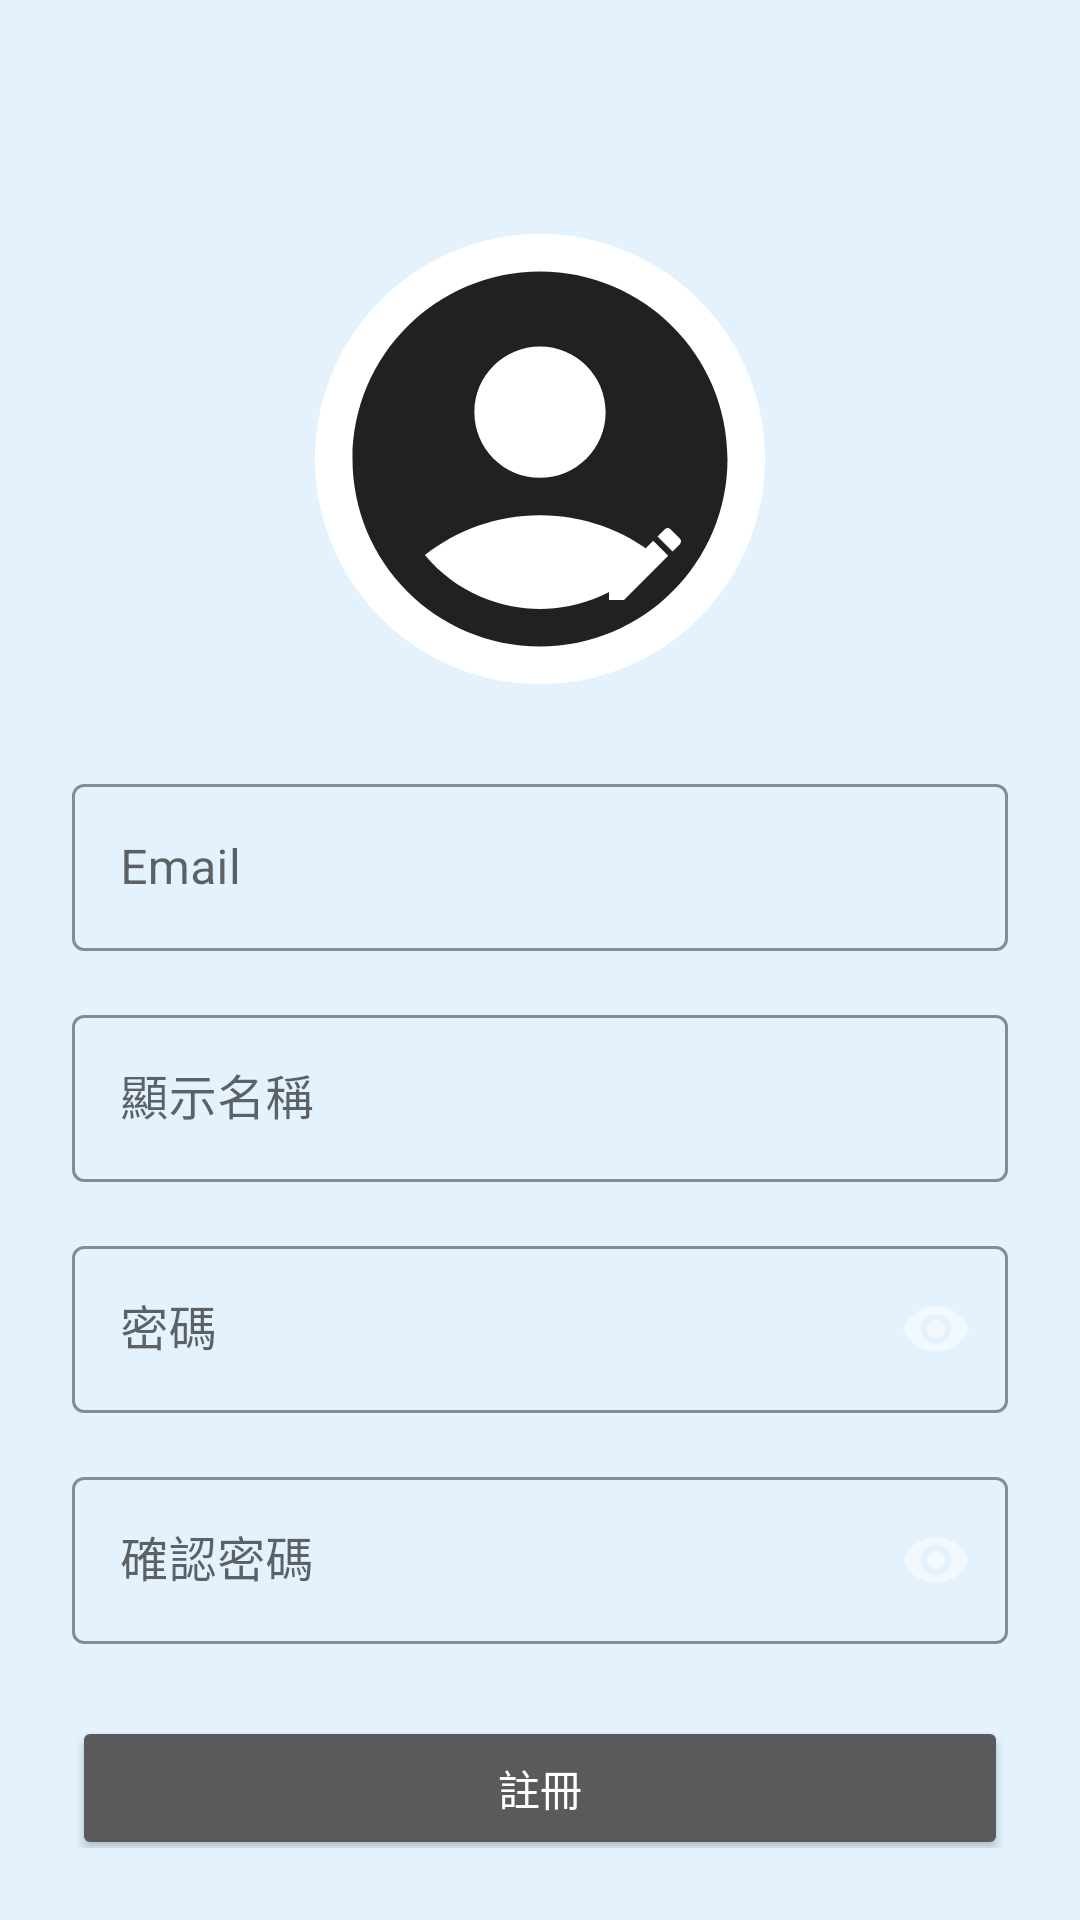

Here is an Android app screen rendered from its layout file. Give the layout XML and the strings, colors and styles it references.
<!-- AndroidManifest.xml: application theme Theme.GeofenceApp -->
<!-- res/layout/fragment_register.xml -->
<?xml version="1.0" encoding="utf-8"?>
<ScrollView xmlns:android="http://schemas.android.com/apk/res/android"
    xmlns:app="http://schemas.android.com/apk/res-auto"
    android:layout_width="match_parent"
    android:layout_height="match_parent"
    android:padding="24dp"
    >

    <androidx.constraintlayout.widget.ConstraintLayout
        android:layout_width="match_parent"
        android:layout_height="wrap_content"
        android:layout_marginTop="50dp">

        
        <FrameLayout
            android:id="@+id/layoutAvatar"
            android:layout_width="wrap_content"
            android:layout_height="wrap_content"
            android:layout_gravity="center"
            app:layout_constraintTop_toTopOf="parent"
            app:layout_constraintStart_toStartOf="parent"
            app:layout_constraintEnd_toEndOf="parent"
            android:padding="4dp">

            <ImageView
                android:id="@+id/imgAvatar"
                android:layout_width="150dp"
                android:layout_height="150dp"
                android:src="@drawable/ic_default_avatar"
                android:background="@drawable/circle_background"
                android:contentDescription="Select avatar"
                android:scaleType="centerCrop"
                app:strokeColor="@color/white"
                app:strokeWidth="1dp"
                android:clickable="true"
                android:focusable="true"/>

            
            <com.google.android.material.imageview.ShapeableImageView
                android:id="@+id/ivEditOverlay"
                android:layout_width="40dp"
                android:layout_height="40dp"
                android:layout_gravity="bottom|end"
                android:layout_margin="20dp"
                android:src="@drawable/baseline_edit_24"
                android:background="?attr/selectableItemBackgroundBorderless"
                android:padding="4dp"
                app:tint="@color/white"
                android:contentDescription="Change profile photo" />
        </FrameLayout>


        
        <com.google.android.material.textfield.TextInputLayout
            android:id="@+id/tilEmail"
            style="@style/Widget.MaterialComponents.TextInputLayout.OutlinedBox"
            android:layout_width="0dp"
            android:layout_height="wrap_content"
            android:hint="Email"
            app:layout_constraintTop_toBottomOf="@id/layoutAvatar"
            app:layout_constraintStart_toStartOf="parent"
            app:layout_constraintEnd_toEndOf="parent"
            android:layout_marginTop="24dp"
            app:boxStrokeColor="@color/colorPrimary"
            app:hintTextColor="@color/colorPrimary">
            <com.google.android.material.textfield.TextInputEditText
                android:id="@+id/etEmail"
                android:layout_width="match_parent"
                android:layout_height="wrap_content"
                android:inputType="textEmailAddress"
                android:textColor="@color/black"
                android:textColorHint="@color/black"/>
        </com.google.android.material.textfield.TextInputLayout>

        
        <com.google.android.material.textfield.TextInputLayout
            android:id="@+id/tilNickname"
            style="@style/Widget.MaterialComponents.TextInputLayout.OutlinedBox"
            android:layout_width="0dp"
            android:layout_height="wrap_content"
            android:hint="顯示名稱"
            app:layout_constraintTop_toBottomOf="@id/tilEmail"
            app:layout_constraintStart_toStartOf="parent"
            app:layout_constraintEnd_toEndOf="parent"
            android:layout_marginTop="16dp"
            app:boxStrokeColor="@color/colorPrimary"
            app:hintTextColor="@color/colorPrimary">
            <com.google.android.material.textfield.TextInputEditText
                android:id="@+id/etNickname"
                android:layout_width="match_parent"
                android:layout_height="wrap_content"
                android:inputType="textPersonName"
                android:textColor="@color/black"
                android:textColorHint="@color/black"/>
        </com.google.android.material.textfield.TextInputLayout>

        
        <com.google.android.material.textfield.TextInputLayout
            android:id="@+id/tilPassword"
            style="@style/Widget.MaterialComponents.TextInputLayout.OutlinedBox"
            android:layout_width="0dp"
            android:layout_height="wrap_content"
            android:hint="密碼"
            app:passwordToggleEnabled="true"
            app:layout_constraintTop_toBottomOf="@id/tilNickname"
            app:layout_constraintStart_toStartOf="parent"
            app:layout_constraintEnd_toEndOf="parent"
            android:layout_marginTop="16dp"
            app:boxStrokeColor="@color/colorPrimary"
            app:hintTextColor="@color/colorPrimary">
            <com.google.android.material.textfield.TextInputEditText
                android:id="@+id/etPassword"
                android:layout_width="match_parent"
                android:layout_height="wrap_content"
                android:inputType="textPassword"
                android:textColor="@color/black"
                android:textColorHint="@color/black"/>
        </com.google.android.material.textfield.TextInputLayout>

        
        <com.google.android.material.textfield.TextInputLayout
            android:id="@+id/tilConfirm"
            style="@style/Widget.MaterialComponents.TextInputLayout.OutlinedBox"
            android:layout_width="0dp"
            android:layout_height="wrap_content"
            android:hint="確認密碼"
            app:passwordToggleEnabled="true"
            app:layout_constraintTop_toBottomOf="@id/tilPassword"
            app:layout_constraintStart_toStartOf="parent"
            app:layout_constraintEnd_toEndOf="parent"
            android:layout_marginTop="16dp"
            app:boxStrokeColor="@color/colorPrimary"
            app:hintTextColor="@color/colorPrimary">
            <com.google.android.material.textfield.TextInputEditText
                android:id="@+id/etConfirm"
                android:layout_width="match_parent"
                android:layout_height="wrap_content"
                android:inputType="textPassword"
                android:textColor="@color/black"
                android:textColorHint="@color/black"/>
        </com.google.android.material.textfield.TextInputLayout>

        
        <Button
            android:id="@+id/btnRegister"
            android:layout_width="0dp"
            android:layout_height="wrap_content"
            android:text="註冊"
            app:layout_constraintTop_toBottomOf="@id/tilConfirm"
            app:layout_constraintStart_toStartOf="parent"
            app:layout_constraintEnd_toEndOf="parent"
            android:layout_marginTop="24dp"/>
    </androidx.constraintlayout.widget.ConstraintLayout>
</ScrollView>
<!-- resources referenced by this layout -->
<resources>
  <color name="black">#FF000000</color>
  <color name="colorPrimary">#2196F3</color>
  <color name="white">#FFFFFFFF</color>
  <!-- drawable baseline_edit_24 (drawable) -->
  <vector xmlns:android="http://schemas.android.com/apk/res/android" android:height="24dp" android:tint="#FD0000" android:viewportHeight="24" android:viewportWidth="24" android:width="24dp">
        
      <path android:fillColor="@android:color/white" android:pathData="M3,17.25V21h3.75L17.81,9.94l-3.75,-3.75L3,17.25zM20.71,7.04c0.39,-0.39 0.39,-1.02 0,-1.41l-2.34,-2.34c-0.39,-0.39 -1.02,-0.39 -1.41,0l-1.83,1.83 3.75,3.75 1.83,-1.83z"/>
      
  </vector>
  <!-- drawable circle_background (drawable) -->
  <?xml version="1.0" encoding="utf-8"?>
  <shape xmlns:android="http://schemas.android.com/apk/res/android"
      android:shape="oval">
      <solid android:color="@android:color/white"/>
      <stroke
          android:width="2dp"
          android:color="@color/white"/>
      
      <size
          android:width="40dp"
          android:height="40dp"/>
  </shape>
  <!-- drawable ic_default_avatar (drawable) -->
  <vector xmlns:android="http://schemas.android.com/apk/res/android" android:height="24dp" android:tint="#212121" android:viewportHeight="24" android:viewportWidth="24" android:width="24dp">
        
      <path android:fillColor="@android:color/white" android:pathData="M12,2C6.48,2 2,6.48 2,12s4.48,10 10,10s10,-4.48 10,-10S17.52,2 12,2zM12,6c1.93,0 3.5,1.57 3.5,3.5S13.93,13 12,13s-3.5,-1.57 -3.5,-3.5S10.07,6 12,6zM12,20c-2.03,0 -4.43,-0.82 -6.14,-2.88C7.55,15.8 9.68,15 12,15s4.45,0.8 6.14,2.12C16.43,19.18 14.03,20 12,20z"/>
      
  </vector>
  <style name="Theme.GeofenceApp" parent="Theme.MaterialComponents.NoActionBar">
      
      <item name="colorPrimary">@color/colorPrimary</item>
      <item name="colorPrimaryVariant">@color/colorPrimaryVariant</item>
      <item name="colorOnPrimary">@color/colorOnPrimary</item>
  
      
      <item name="colorSecondary">@color/colorSecondary</item>
      <item name="colorSecondaryVariant">@color/colorSecondaryVariant</item>
      <item name="colorOnSecondary">@color/colorOnSecondary</item>
  
      
      <item name="android:colorBackground">@color/colorBackground</item>
      <item name="colorSurface">@color/colorSurface</item>
      <item name="colorOnBackground">@color/colorOnBackground</item>
      <item name="colorOnSurface">@color/colorOnSurface</item>
  
      
      <item name="colorError">@color/colorError</item>
      <item name="colorOnError">@color/colorOnError</item>
  
      <item name="android:statusBarColor">@color/white</item>
  </style>
  <color name="colorPrimaryVariant">#A5DEE4</color>
  <color name="colorOnPrimary">#FFFFFF</color>
  <color name="colorSecondary">#03DAC5</color>
  <color name="colorSecondaryVariant">#018786</color>
  <color name="colorOnSecondary">#000000</color>
  <color name="colorBackground">#E3F2FD</color>
  <color name="colorSurface">#FFFFFF</color>
  <color name="colorOnBackground">#000000</color>
  <color name="colorOnSurface">#000000</color>
  <color name="colorError">#B00020</color>
  <color name="colorOnError">#FFFFFF</color>
</resources>
